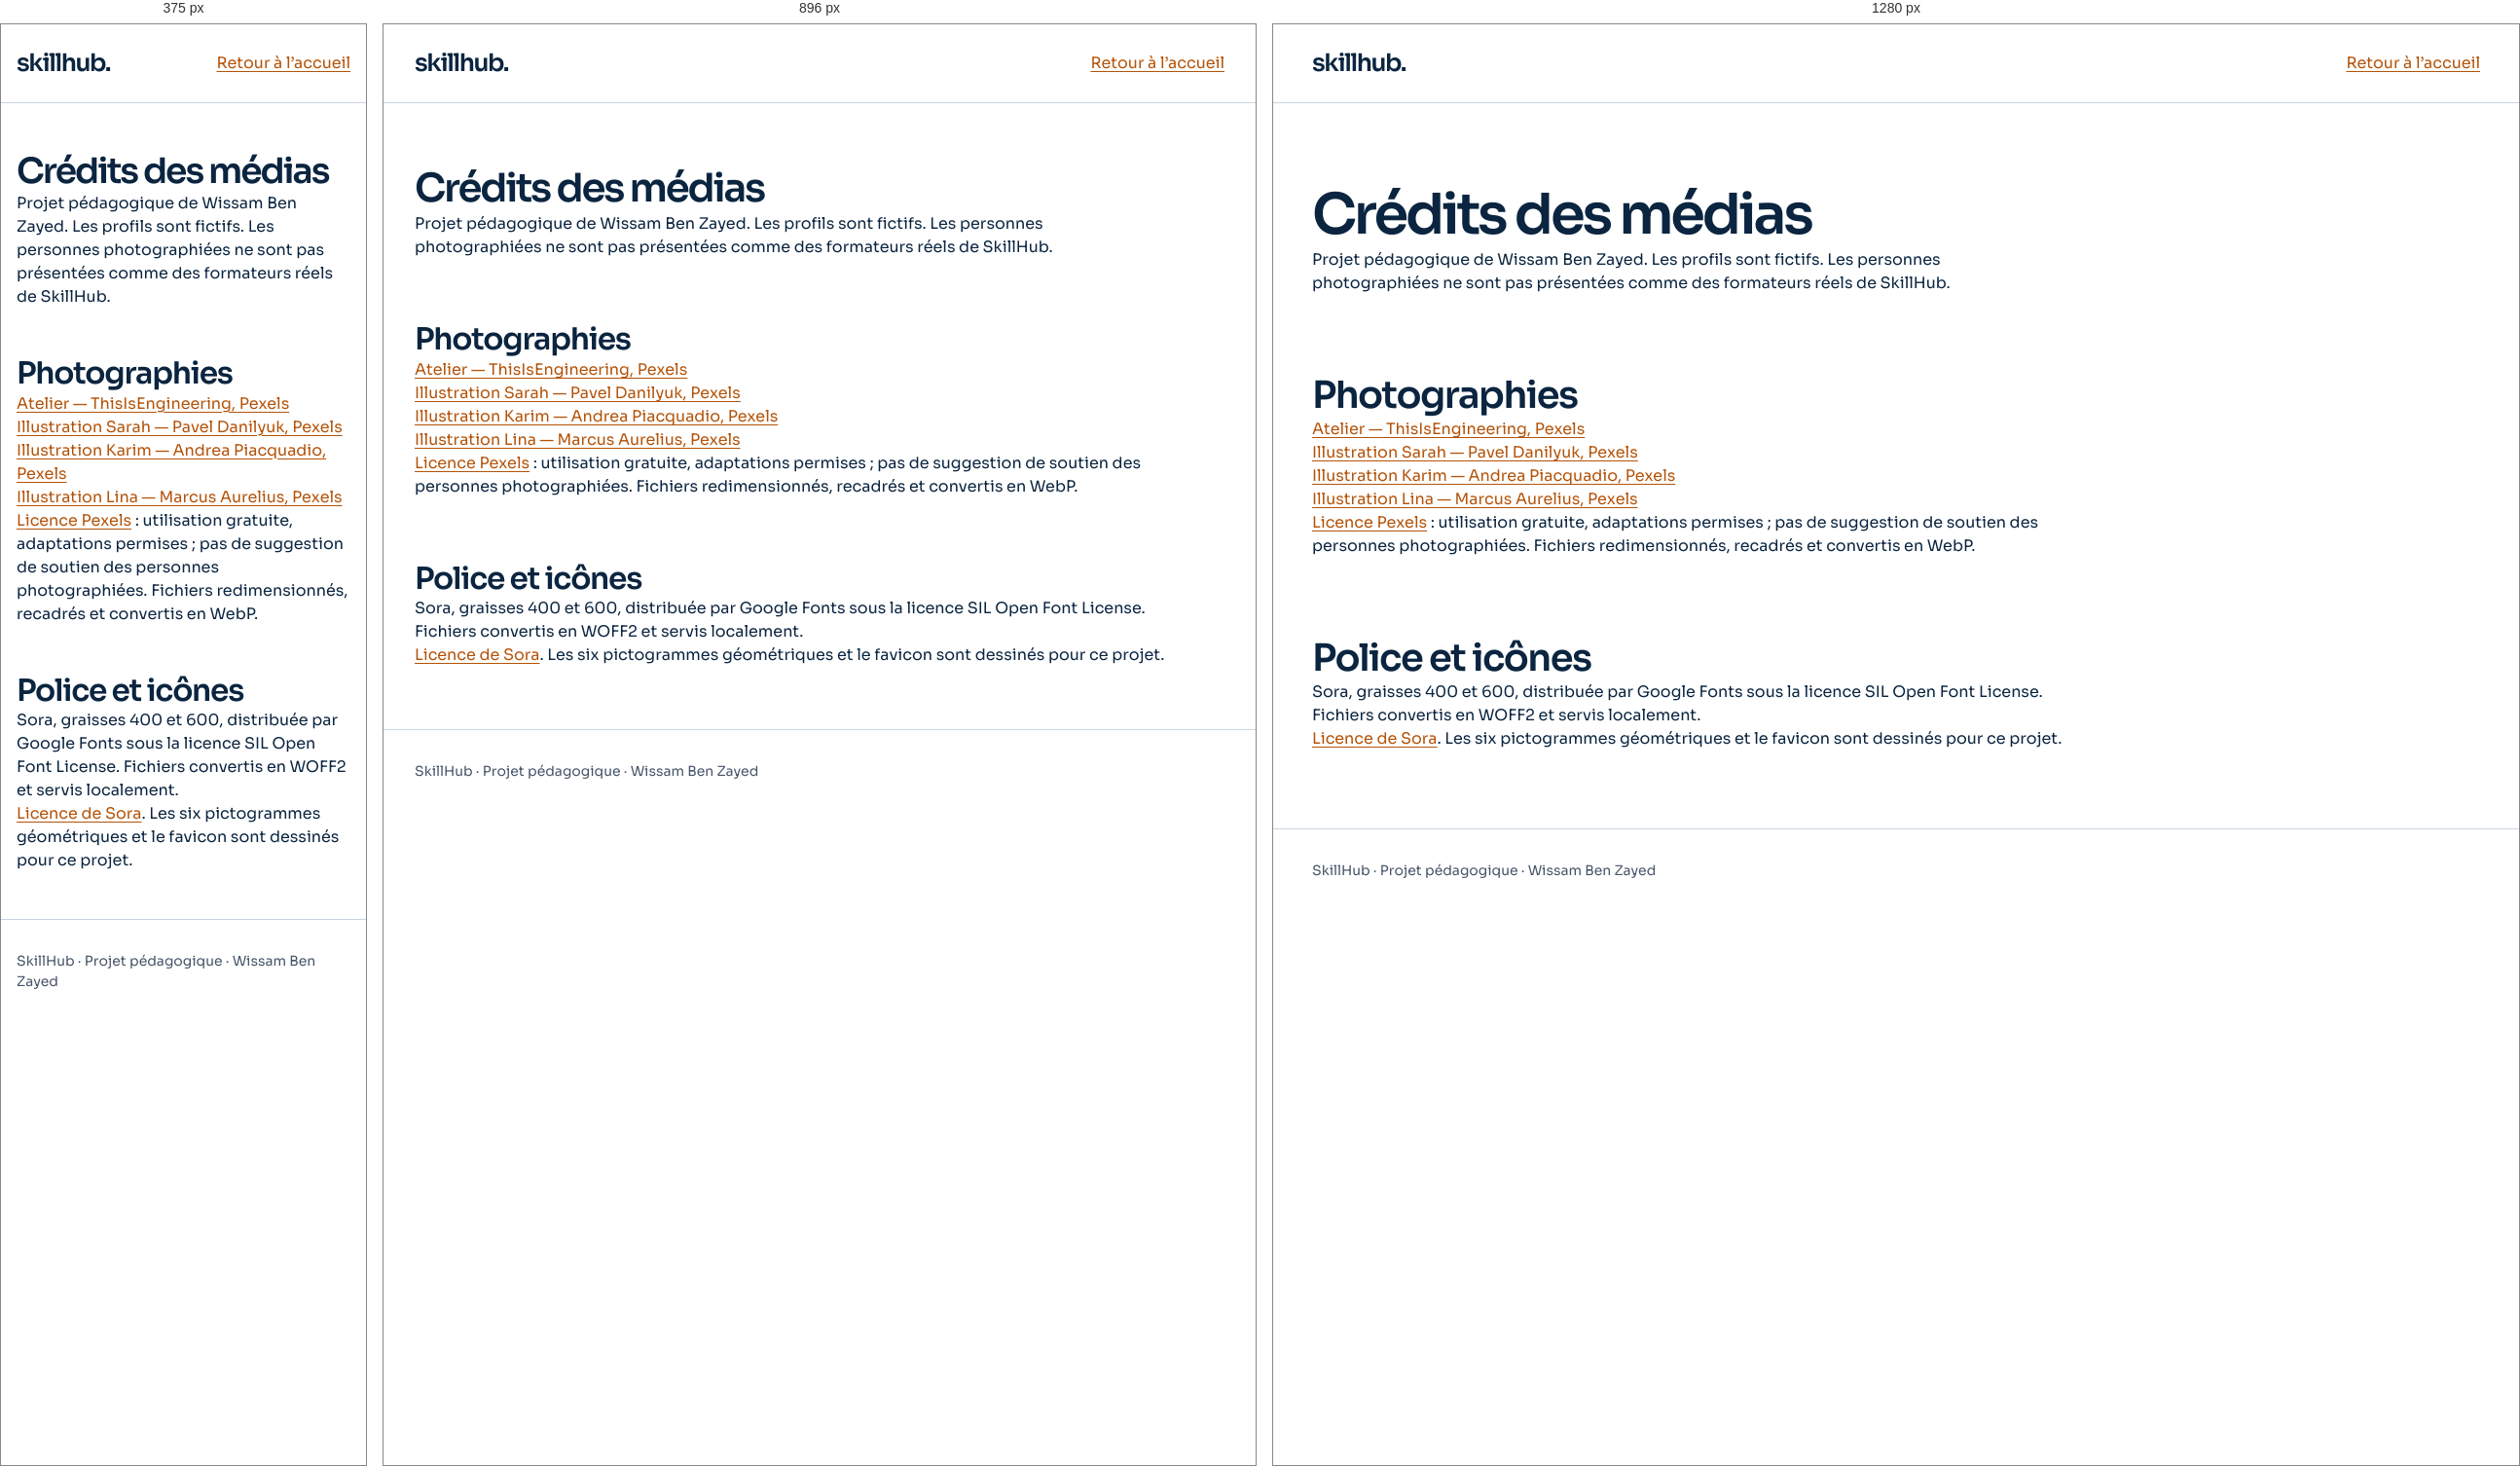
Rendered at 375 px, 896 px and 1280 px, left to right.

<!-- file: credits.html -->
<!DOCTYPE html>
<html lang="fr"><head><meta charset="utf-8"><meta name="viewport" content="width=device-width, initial-scale=1"><title>Crédits — SkillHub</title><meta name="description" content="Sources et licences des photographies, icônes et polices utilisées dans le projet SkillHub."><link rel="stylesheet" href="css/skillhub.css"><link rel="icon" href="assets/favicon.svg"></head><body><a class="evitement" href="#contenu">Aller au contenu</a><header class="entete"><div class="conteneur barre"><a class="marque" href="index.html">skillhub.</a><nav aria-label="Navigation principale"><a href="index.html">Retour à l’accueil</a></nav></div></header><main class="conteneur catalogue" id="contenu"><h1>Crédits des médias</h1><p>Projet pédagogique de Wissam Ben Zayed. Les profils sont fictifs. Les personnes photographiées ne sont pas présentées comme des formateurs réels de SkillHub.</p><section class="catalogue" aria-labelledby="photos"><h2 id="photos">Photographies</h2><ul><li><a href="https://www.pexels.com/photo/people-sitting-at-desk-in-workshop-and-talking-19895721/">Atelier — ThisIsEngineering, Pexels</a></li><li><a href="https://www.pexels.com/photo/a-woman-smiling-at-the-camera-8423883/">Illustration Sarah — Pavel Danilyuk, Pexels</a></li><li><a href="https://www.pexels.com/photo/focused-man-working-on-laptop-in-workshop-3844533/">Illustration Karim — Andrea Piacquadio, Pexels</a></li><li><a href="https://www.pexels.com/photo/photo-of-woman-smiling-while-using-laptop-4064641/">Illustration Lina — Marcus Aurelius, Pexels</a></li></ul><p><a href="https://www.pexels.com/license/">Licence Pexels</a> : utilisation gratuite, adaptations permises ; pas de suggestion de soutien des personnes photographiées. Fichiers redimensionnés, recadrés et convertis en WebP.</p></section><section aria-labelledby="police"><h2 id="police">Police et icônes</h2><p>Sora, graisses 400 et 600, distribuée par Google Fonts sous la licence SIL Open Font License. Fichiers convertis en WOFF2 et servis localement.</p><p><a href="https://github.com/google/fonts/blob/main/ofl/sora/OFL.txt">Licence de Sora</a>. Les six pictogrammes géométriques et le favicon sont dessinés pour ce projet.</p></section></main><footer class="pied"><div class="conteneur"><p>SkillHub · Projet pédagogique · Wissam Ben Zayed</p></div></footer></body></html>


/* @media block from css/skillhub.css */
@media(min-width:48em){.conteneur{width:min(100% - 4rem,75rem)}.accroche{grid-template-columns:1fr 1fr;align-items:center;padding-block:4rem;gap:var(--e-8)}.titre-section{grid-template-columns:1.3fr 1fr;gap:var(--e-12)}.formateurs-grille{grid-template-columns:repeat(3,minmax(0,1fr))}.inscription{grid-template-columns:1fr 1fr;gap:var(--e-12)}.valeurs,.formateurs,.catalogue,.inscription{padding-block:4rem}}

/* @media block from css/skillhub.css */
@media(min-width:64em){.js .navigation{position:static;width:auto;display:flex;flex-direction:row;align-items:center;padding:0;border:0;box-shadow:none;background:transparent}.navigation{gap:var(--e-6)}.barre{flex-wrap:nowrap}.accroche{gap:var(--e-12);padding-block:5rem}.valeurs-grille{grid-template-columns:repeat(3,minmax(0,1fr))}.valeurs,.formateurs,.catalogue,.inscription{padding-block:5rem}}

/* @media block from css/skillhub.css */
@media(min-width:64em){.js #btn-menu[hidden]{display:none!important}}